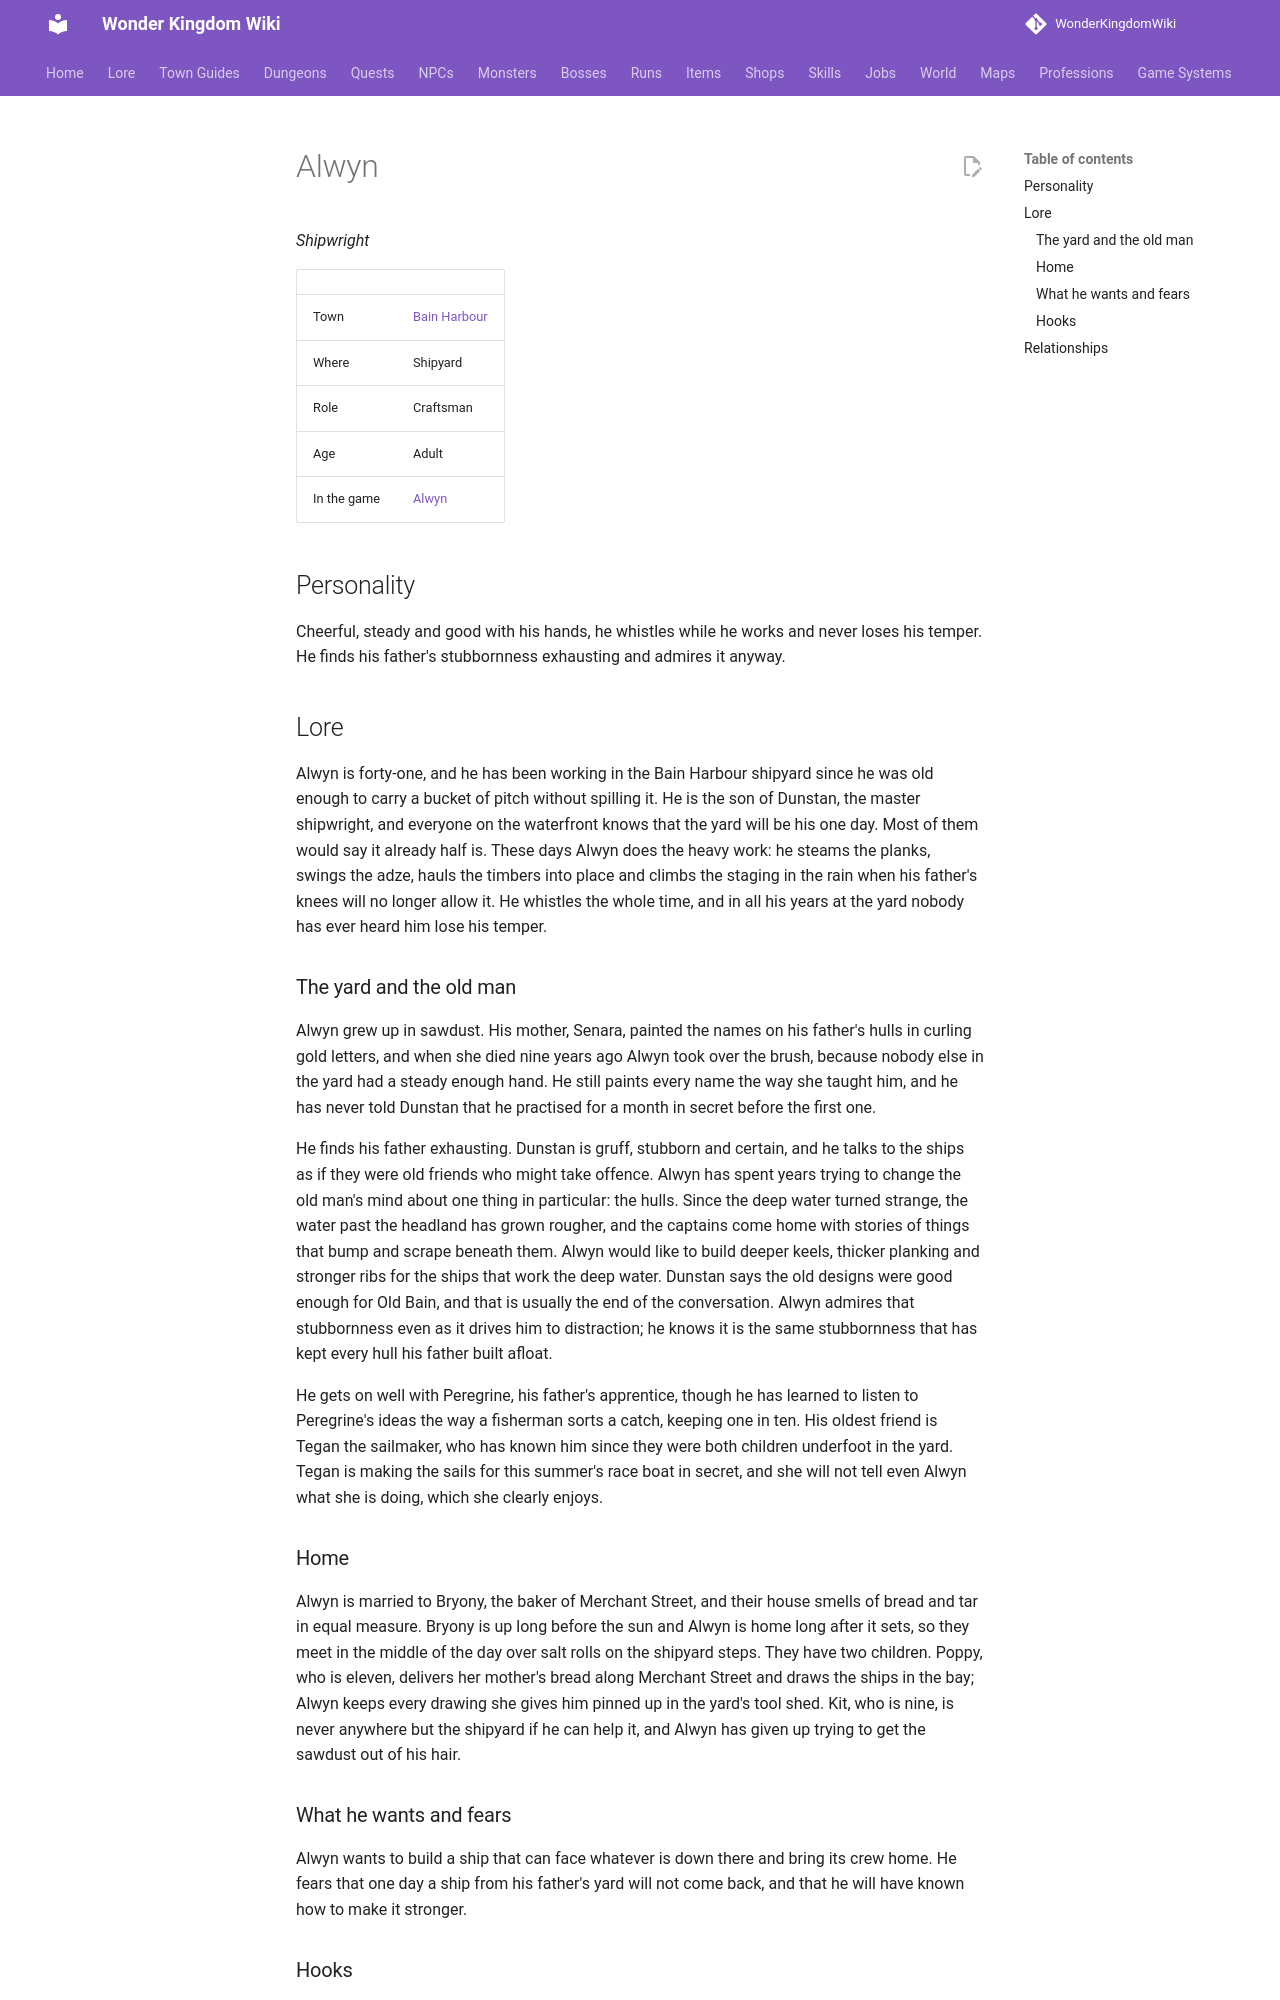

repository: alonohana627/WonderKingdomWiki · page: lore/people/bain-harbour/alwyn/index.html · generator: mkdocs

<!-- Generated by tools/people.py from data/people/. Do not edit: changes are overwritten. -->

# Alwyn

*Shipwright*

|  |  |
|---|---|
| Town | [Bain Harbour](../../towns/bain-harbour.md) |
| Where | Shipyard |
| Role | Craftsman |
| Age | Adult |
| In the game | [Alwyn](../../../npcs/alwyn.md) |

## Personality

Cheerful, steady and good with his hands, he whistles while he works and never loses his temper. He finds his father's stubbornness exhausting and admires it anyway.

## Lore

Alwyn is forty-one, and he has been working in the Bain Harbour shipyard since he was old enough to carry a bucket of pitch without spilling it. He is the son of Dunstan, the master shipwright, and everyone on the waterfront knows that the yard will be his one day. Most of them would say it already half is. These days Alwyn does the heavy work: he steams the planks, swings the adze, hauls the timbers into place and climbs the staging in the rain when his father's knees will no longer allow it. He whistles the whole time, and in all his years at the yard nobody has ever heard him lose his temper.

### The yard and the old man

Alwyn grew up in sawdust. His mother, Senara, painted the names on his father's hulls in curling gold letters, and when she died nine years ago Alwyn took over the brush, because nobody else in the yard had a steady enough hand. He still paints every name the way she taught him, and he has never told Dunstan that he practised for a month in secret before the first one.

He finds his father exhausting. Dunstan is gruff, stubborn and certain, and he talks to the ships as if they were old friends who might take offence. Alwyn has spent years trying to change the old man's mind about one thing in particular: the hulls. Since the deep water turned strange, the water past the headland has grown rougher, and the captains come home with stories of things that bump and scrape beneath them. Alwyn would like to build deeper keels, thicker planking and stronger ribs for the ships that work the deep water. Dunstan says the old designs were good enough for Old Bain, and that is usually the end of the conversation. Alwyn admires that stubbornness even as it drives him to distraction; he knows it is the same stubbornness that has kept every hull his father built afloat.

He gets on well with Peregrine, his father's apprentice, though he has learned to listen to Peregrine's ideas the way a fisherman sorts a catch, keeping one in ten. His oldest friend is Tegan the sailmaker, who has known him since they were both children underfoot in the yard. Tegan is making the sails for this summer's race boat in secret, and she will not tell even Alwyn what she is doing, which she clearly enjoys.
